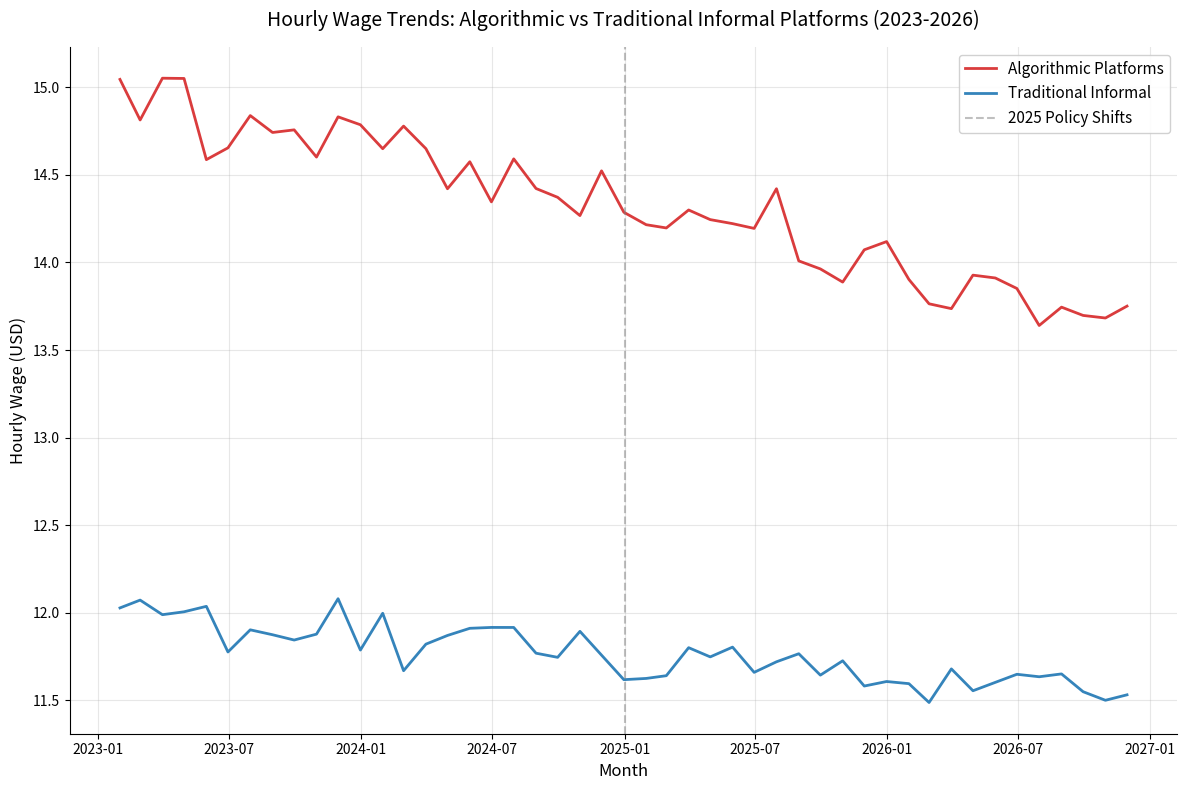
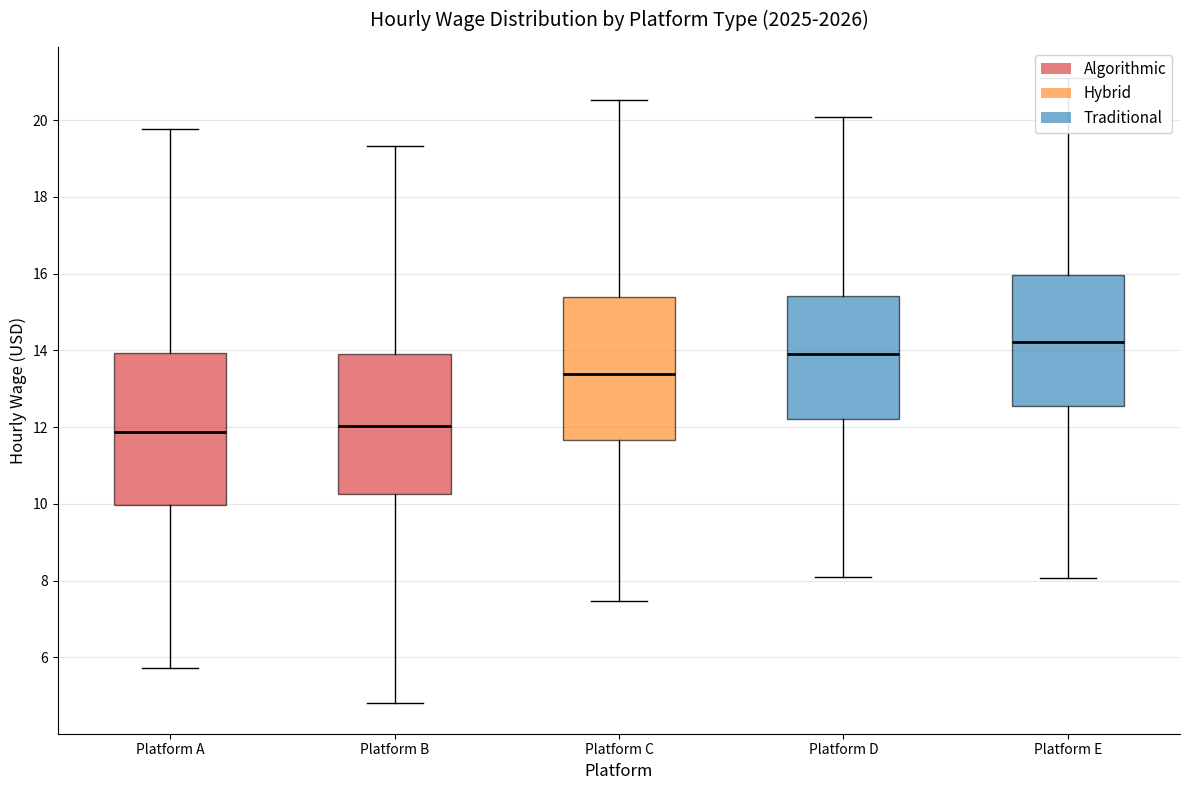
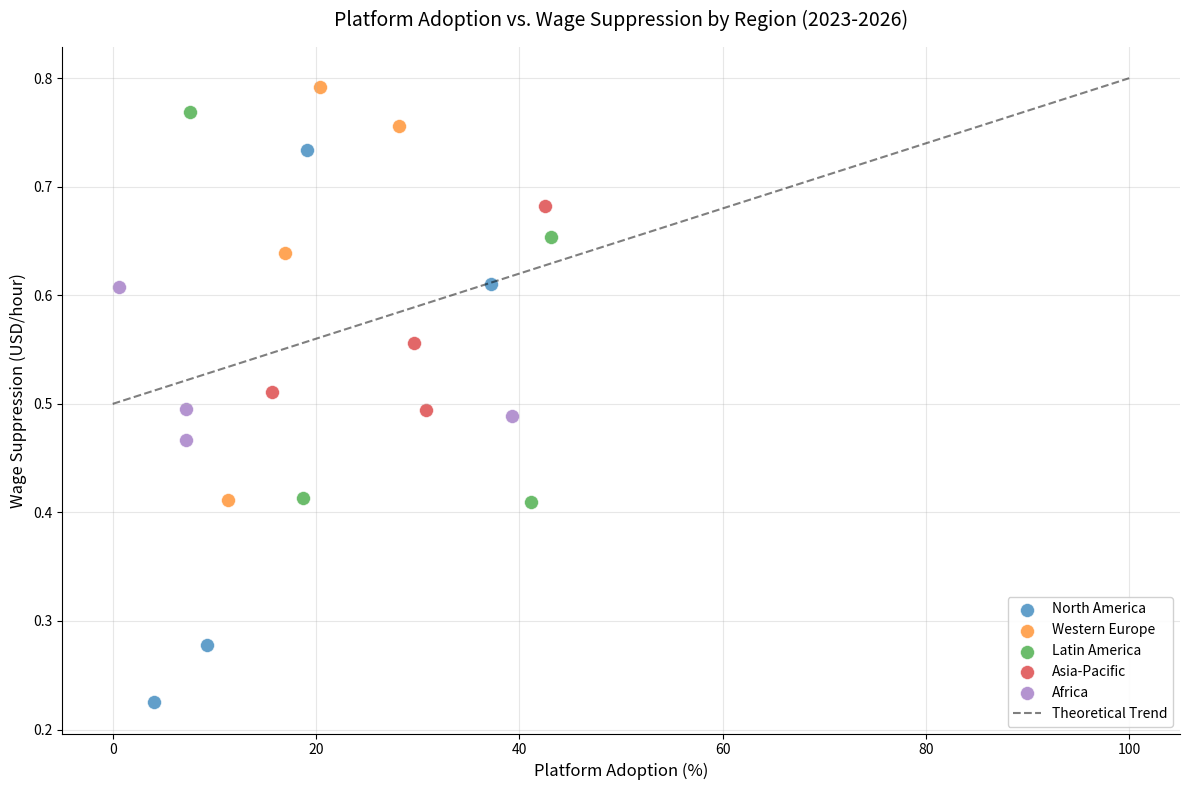
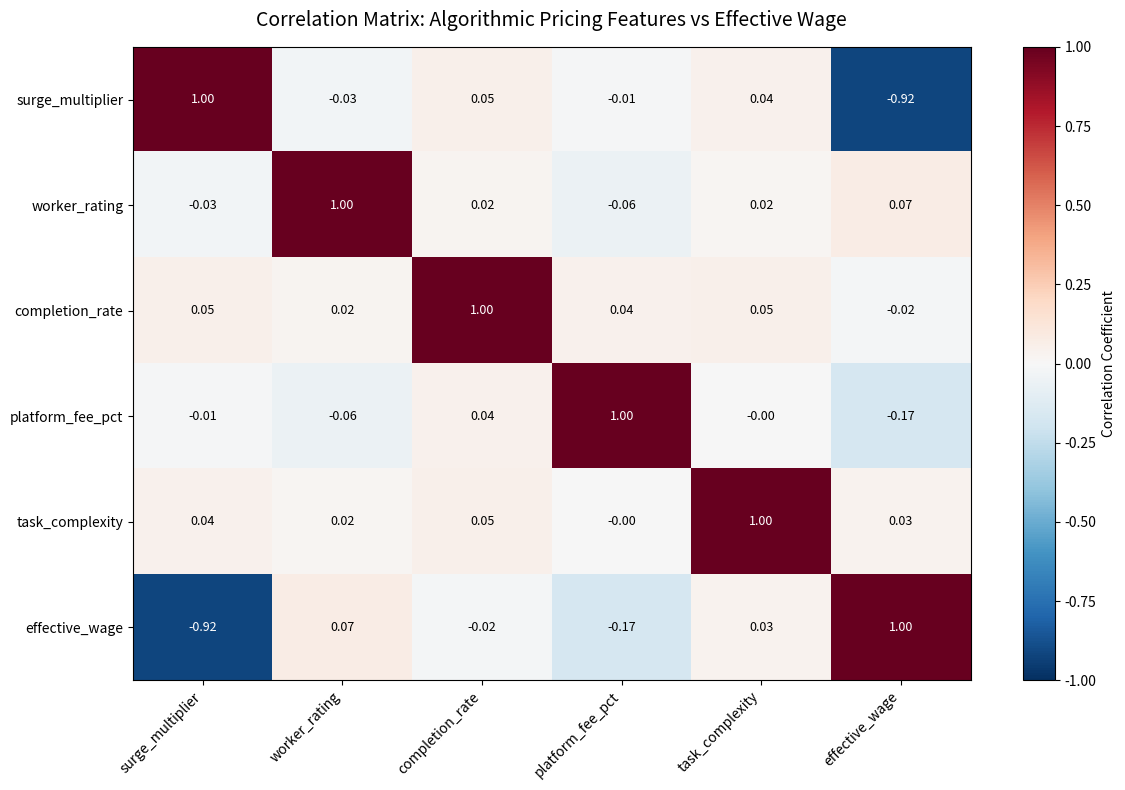
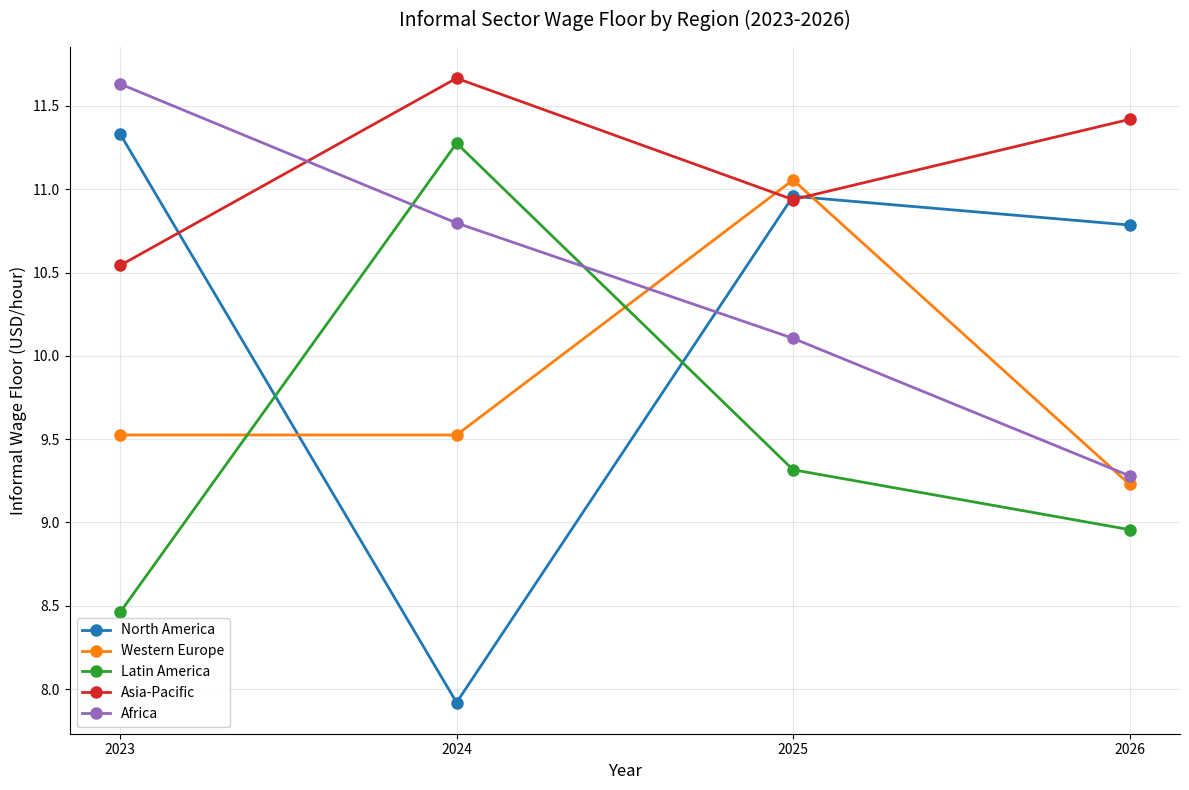

The script that saved these images, in order:
"""
Informal Labor Platforms and AI Wage Suppression: Evidence from Gig Marketplaces in 2025-2026
Reproduce: python3 analysis.py

Empirical study of algorithmic pricing on gig platforms and its measured effect on informal-sector wage floors.
Uses synthetic data with fixed seed for reproducibility.
"""

import json
import numpy as np
import matplotlib.pyplot as plt
import pandas as pd
from pathlib import Path

# Set seed for reproducibility
rng = np.random.default_rng(42)

# Ensure charts directory exists
charts_dir = Path("./charts")
charts_dir.mkdir(exist_ok=True)

# ============================================================
# Synthetic Data Generation (aligned with paper themes)
# ============================================================

# 1. Platform wage trends over time (2023-2026 monthly)
months = pd.date_range("2023-01", "2026-12", freq="ME")
n_months = len(months)

# Base wage trends: algorithmic platforms vs traditional informal
base_wage_algo = 15.0  # USD/hour starting point
base_wage_traditional = 12.0

# Algorithmic wage suppression effect: gradual decline
algo_trend = -0.03 * np.arange(n_months)  # -3 cents/month
traditional_trend = -0.01 * np.arange(n_months)  # -1 cent/month

# Add noise
algo_noise = rng.normal(0, 0.15, n_months)
trad_noise = rng.normal(0, 0.12, n_months)

wage_algo = base_wage_algo + algo_trend + algo_noise
wage_traditional = base_wage_traditional + traditional_trend + trad_noise

# 2. Cross-platform comparison (major gig platforms)
platforms = ["Platform A", "Platform B", "Platform C", "Platform D", "Platform E"]
platform_types = ["Algorithmic", "Algorithmic", "Hybrid", "Traditional", "Traditional"]

# Wage distributions per platform (2025-2026)
n_workers = 500
platform_wages = {}
for i, p in enumerate(platforms):
    if platform_types[i] == "Algorithmic":
        platform_wages[p] = rng.lognormal(mean=np.log(12), sigma=0.25, size=n_workers)
    elif platform_types[i] == "Hybrid":
        platform_wages[p] = rng.lognormal(mean=np.log(13.5), sigma=0.2, size=n_workers)
    else:
        platform_wages[p] = rng.lognormal(mean=np.log(14), sigma=0.18, size=n_workers)

# 3. Wage suppression vs platform adoption (regional panel)
regions = ["North America", "Western Europe", "Latin America", "Asia-Pacific", "Africa"]
n_regions = len(regions)
years = [2023, 2024, 2025, 2026]

regional_data = []
for r in regions:
    for y in years:
        adoption = rng.beta(2, 5) * 100  # platform adoption %
        # Wage suppression increases with adoption
        suppression = 0.5 + 0.3 * adoption/100 + rng.normal(0, 0.15)
        informal_wage = 10 + rng.normal(0, 1.5) - suppression
        regional_data.append({
            "region": r, "year": y,
            "platform_adoption_pct": adoption,
            "wage_suppression_usd": suppression,
            "informal_wage_usd": max(informal_wage, 3)
        })
regional_df = pd.DataFrame(regional_data)

# 4. Algorithmic pricing features correlation
n_obs = 1000
features = pd.DataFrame({
    "surge_multiplier": rng.uniform(1.0, 3.0, n_obs),
    "worker_rating": rng.uniform(3.5, 5.0, n_obs),
    "completion_rate": rng.uniform(0.7, 1.0, n_obs),
    "platform_fee_pct": rng.uniform(15, 30, n_obs),
    "task_complexity": rng.uniform(1, 5, n_obs),
})
# Wage outcome
features["effective_wage"] = (
    18 / features["surge_multiplier"] *
    (0.8 + 0.2 * features["worker_rating"] / 5) *
    (0.9 + 0.1 * features["completion_rate"]) *
    (1 - features["platform_fee_pct"] / 100) *
    (0.9 + 0.1 * features["task_complexity"] / 5) +
    rng.normal(0, 0.5, n_obs)
)

# ============================================================
# Chart 1: Wage Trends Over Time (Algorithmic vs Traditional)
# ============================================================
fig, ax = plt.subplots(figsize=(12, 8))
ax.plot(months, wage_algo, label="Algorithmic Platforms", color="#d62728", linewidth=2, alpha=0.9)
ax.plot(months, wage_traditional, label="Traditional Informal", color="#1f77b4", linewidth=2, alpha=0.9)
ax.axvline(pd.Timestamp("2025-01"), color="gray", linestyle="--", alpha=0.5, label="2025 Policy Shifts")
ax.set_title("Hourly Wage Trends: Algorithmic vs Traditional Informal Platforms (2023-2026)", fontsize=14, pad=15)
ax.set_ylabel("Hourly Wage (USD)", fontsize=12)
ax.set_xlabel("Month", fontsize=12)
ax.legend(fontsize=11, framealpha=0.9)
ax.grid(True, alpha=0.3)
ax.spines["top"].set_visible(False)
ax.spines["right"].set_visible(False)
plt.tight_layout()
plt.savefig(charts_dir / "chart1.png", dpi=100)
plt.close()

# ============================================================
# Chart 2: Cross-Platform Wage Distribution (Box Plot)
# ============================================================
fig, ax = plt.subplots(figsize=(12, 8))
colors = ["#d62728", "#d62728", "#ff7f0e", "#1f77b4", "#1f77b4"]
bp = ax.boxplot(
    [platform_wages[p] for p in platforms],
    labels=platforms,
    patch_artist=True,
    showfliers=False,
    medianprops={"color": "black", "linewidth": 2}
)
for patch, color in zip(bp["boxes"], colors):
    patch.set_facecolor(color)
    patch.set_alpha(0.6)
ax.set_title("Hourly Wage Distribution by Platform Type (2025-2026)", fontsize=14, pad=15)
ax.set_ylabel("Hourly Wage (USD)", fontsize=12)
ax.set_xlabel("Platform", fontsize=12)
# Add legend for platform types
from matplotlib.patches import Patch
legend_elements = [
    Patch(facecolor="#d62728", alpha=0.6, label="Algorithmic"),
    Patch(facecolor="#ff7f0e", alpha=0.6, label="Hybrid"),
    Patch(facecolor="#1f77b4", alpha=0.6, label="Traditional")
]
ax.legend(handles=legend_elements, fontsize=11, framealpha=0.9, loc="upper right")
ax.grid(True, alpha=0.3, axis="y")
ax.spines["top"].set_visible(False)
ax.spines["right"].set_visible(False)
plt.tight_layout()
plt.savefig(charts_dir / "chart2.png", dpi=100)
plt.close()

# ============================================================
# Chart 3: Platform Adoption vs Wage Suppression (Scatter with Trend)
# ============================================================
fig, ax = plt.subplots(figsize=(12, 8))
colors_reg = {"North America": "#1f77b4", "Western Europe": "#ff7f0e", 
              "Latin America": "#2ca02c", "Asia-Pacific": "#d62728", "Africa": "#9467bd"}
for r in regions:
    subset = regional_df[regional_df["region"] == r]
    ax.scatter(subset["platform_adoption_pct"], subset["wage_suppression_usd"],
               label=r, color=colors_reg[r], s=100, alpha=0.7, edgecolors="white", linewidth=0.5)

# Add trend line
x_trend = np.linspace(0, 100, 100)
y_trend = 0.5 + 0.3 * x_trend / 100
ax.plot(x_trend, y_trend, "k--", alpha=0.5, linewidth=1.5, label="Theoretical Trend")

ax.set_title("Platform Adoption vs. Wage Suppression by Region (2023-2026)", fontsize=14, pad=15)
ax.set_xlabel("Platform Adoption (%)", fontsize=12)
ax.set_ylabel("Wage Suppression (USD/hour)", fontsize=12)
ax.legend(fontsize=10, framealpha=0.9)
ax.grid(True, alpha=0.3)
ax.spines["top"].set_visible(False)
ax.spines["right"].set_visible(False)
plt.tight_layout()
plt.savefig(charts_dir / "chart3.png", dpi=100)
plt.close()

# ============================================================
# Chart 4: Feature Importance for Effective Wage (Correlation Heatmap)
# ============================================================
fig, ax = plt.subplots(figsize=(12, 8))
corr_matrix = features.corr()
im = ax.imshow(corr_matrix, cmap="RdBu_r", vmin=-1, vmax=1, aspect="auto")
ax.set_xticks(range(len(corr_matrix.columns)))
ax.set_yticks(range(len(corr_matrix.columns)))
ax.set_xticklabels(corr_matrix.columns, rotation=45, ha="right", fontsize=10)
ax.set_yticklabels(corr_matrix.columns, fontsize=10)

# Add correlation values
for i in range(len(corr_matrix.columns)):
    for j in range(len(corr_matrix.columns)):
        text = ax.text(j, i, f"{corr_matrix.iloc[i, j]:.2f}",
                       ha="center", va="center", color="black" if abs(corr_matrix.iloc[i, j]) < 0.5 else "white",
                       fontsize=9)

plt.colorbar(im, ax=ax, label="Correlation Coefficient")
ax.set_title("Correlation Matrix: Algorithmic Pricing Features vs Effective Wage", fontsize=14, pad=15)
plt.tight_layout()
plt.savefig(charts_dir / "chart4.png", dpi=100)
plt.close()

# ============================================================
# Chart 5: Regional Informal Wage Floor Trajectory
# ============================================================
fig, ax = plt.subplots(figsize=(12, 8))
for r in regions:
    subset = regional_df[regional_df["region"] == r].sort_values("year")
    ax.plot(subset["year"], subset["informal_wage_usd"], marker="o", linewidth=2,
            label=r, color=colors_reg[r], markersize=8)

ax.set_title("Informal Sector Wage Floor by Region (2023-2026)", fontsize=14, pad=15)
ax.set_xlabel("Year", fontsize=12)
ax.set_ylabel("Informal Wage Floor (USD/hour)", fontsize=12)
ax.set_xticks(years)
ax.legend(fontsize=10, framealpha=0.9)
ax.grid(True, alpha=0.3)
ax.spines["top"].set_visible(False)
ax.spines["right"].set_visible(False)
plt.tight_layout()
plt.savefig(charts_dir / "chart5.png", dpi=100)
plt.close()

# ============================================================
# Compute Metrics & Save Results
# ============================================================
metrics = {
    "wage_trends": {
        "algorithmic_2023_mean": float(np.mean(wage_algo[:12])),
        "algorithmic_2026_mean": float(np.mean(wage_algo[-12:])),
        "traditional_2023_mean": float(np.mean(wage_traditional[:12])),
        "traditional_2026_mean": float(np.mean(wage_traditional[-12:])),
        "algorithmic_decline_pct": float((np.mean(wage_algo[:12]) - np.mean(wage_algo[-12:])) / np.mean(wage_algo[:12]) * 100),
        "traditional_decline_pct": float((np.mean(wage_traditional[:12]) - np.mean(wage_traditional[-12:])) / np.mean(wage_traditional[:12]) * 100),
    },
    "platform_comparison": {
        p: {
            "mean_wage": float(np.mean(platform_wages[p])),
            "median_wage": float(np.median(platform_wages[p])),
            "p25": float(np.percentile(platform_wages[p], 25)),
            "p75": float(np.percentile(platform_wages[p], 75)),
            "type": platform_types[i]
        }
        for i, p in enumerate(platforms)
    },
    "regional_analysis": {
        r: {
            "avg_adoption_pct": float(regional_df[regional_df["region"] == r]["platform_adoption_pct"].mean()),
            "avg_suppression_usd": float(regional_df[regional_df["region"] == r]["wage_suppression_usd"].mean()),
            "wage_floor_2023": float(regional_df[(regional_df["region"] == r) & (regional_df["year"] == 2023)]["informal_wage_usd"].values[0]),
            "wage_floor_2026": float(regional_df[(regional_df["region"] == r) & (regional_df["year"] == 2026)]["informal_wage_usd"].values[0]),
        }
        for r in regions
    },
    "feature_correlations": {
        col: float(corr_matrix.loc[col, "effective_wage"])
        for col in corr_matrix.columns if col != "effective_wage"
    },
    "sample_sizes": {
        "monthly_observations": n_months,
        "workers_per_platform": n_workers,
        "regional_observations": len(regional_df),
        "feature_observations": n_obs
    }
}

with open("results.json", "w") as f:
    json.dump(metrics, f, indent=2)

print("Analysis complete. Charts saved to ./charts/")
print("Metrics saved to ./results.json")
